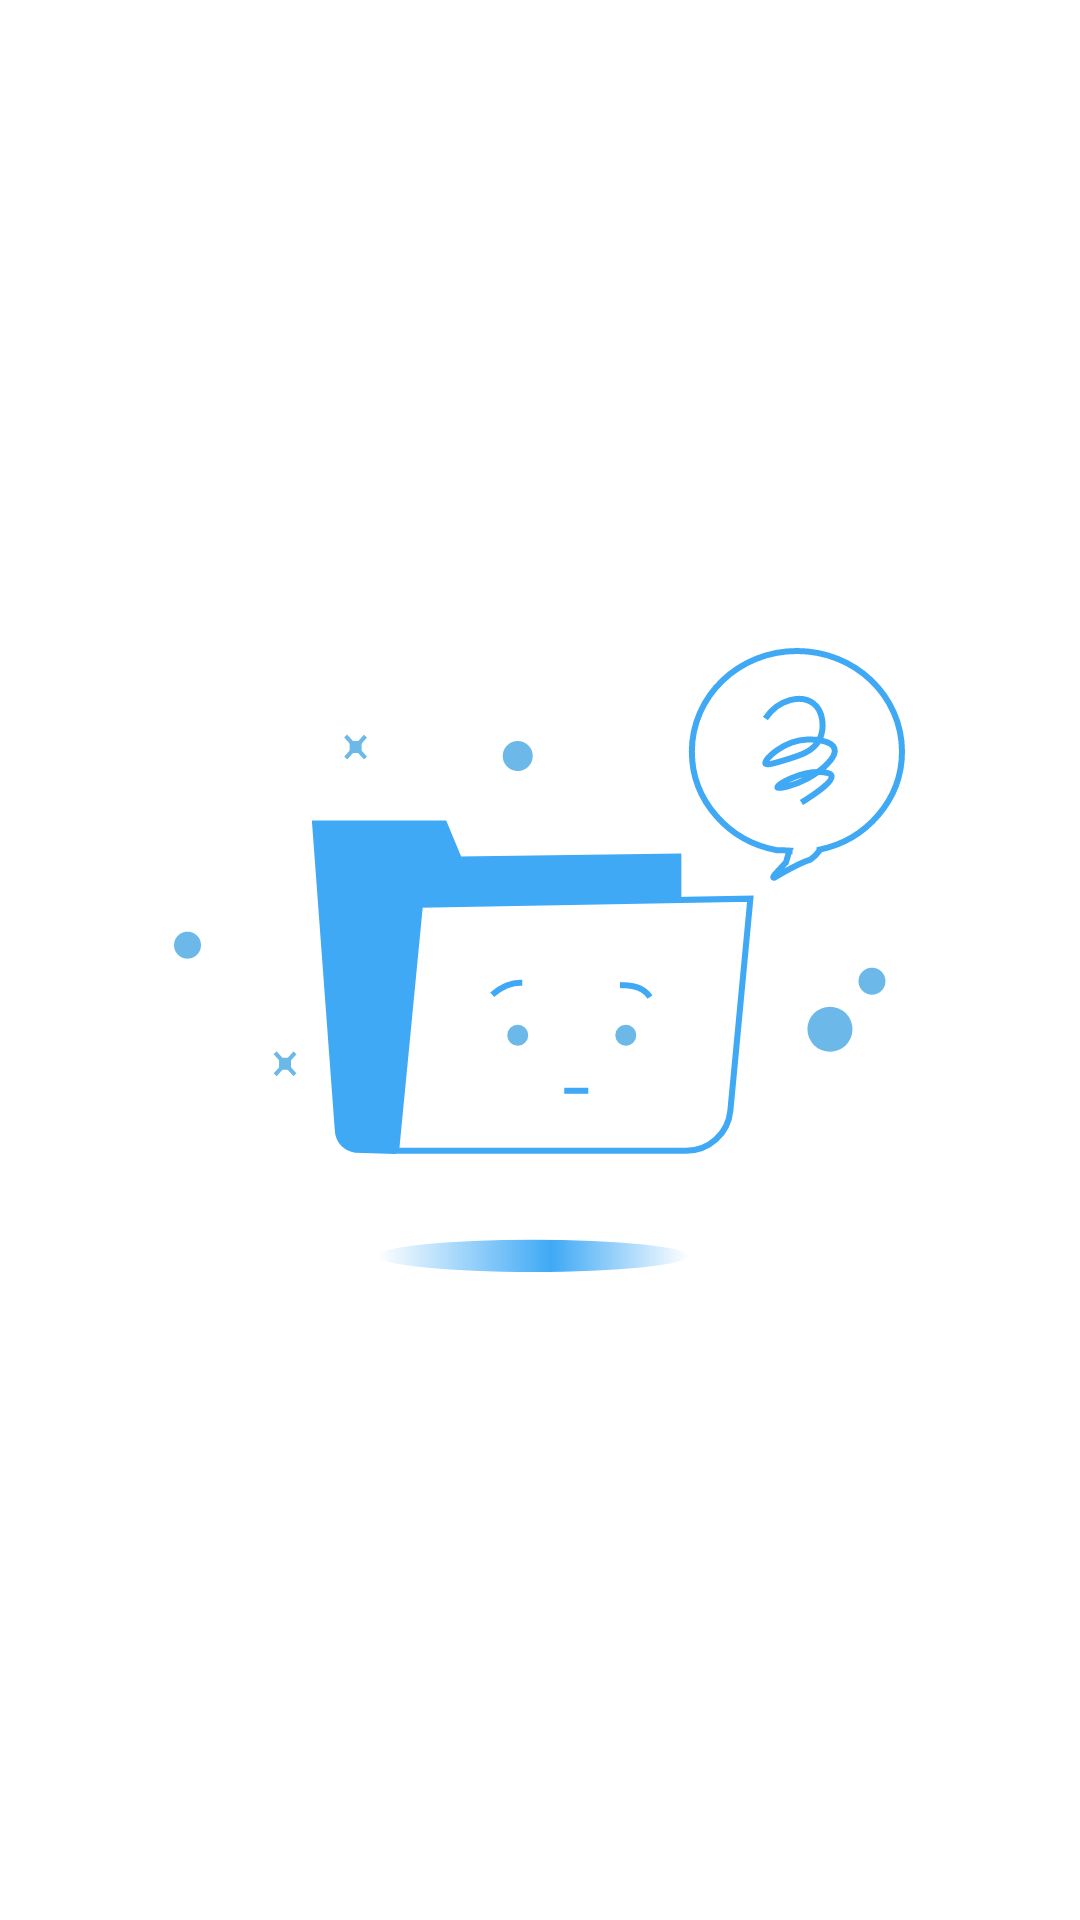

This screen was rendered from an Android layout file. Write that file and the resources it references.
<!-- AndroidManifest.xml: application theme Theme.YouTubeDownloader -->
<!-- res/layout/fragment_no_record.xml -->
<?xml version="1.0" encoding="utf-8"?>
<RelativeLayout xmlns:android="http://schemas.android.com/apk/res/android"
    android:layout_width="match_parent"
    android:id="@+id/no_record_fragment_parent"
    android:layout_height="match_parent"
    xmlns:tools="http://schemas.android.com/tools">
    <ImageView
        android:layout_centerInParent="true"
        android:id="@+id/error_image"
        android:src="@drawable/ic_norecord"
        android:layout_width="wrap_content"
        android:layout_height="wrap_content"/>
    <TextView
        android:layout_below="@+id/error_image"
        android:id="@+id/error_reason"
        android:layout_centerHorizontal="true"
        tools:text="Reason will be displayed"
        android:layout_width="wrap_content"
        android:layout_height="wrap_content"/>

</RelativeLayout>
<!-- resources referenced by this layout -->
<resources>
  <!-- drawable ic_norecord: vector/xml drawable (drawable, 4191 chars, omitted) -->
  <style name="Theme.YouTubeDownloader" parent="Theme.MaterialComponents.DayNight.DarkActionBar">
          
          <item name="colorPrimary">@color/light_blue_A200</item>
          <item name="colorPrimaryVariant">#9400d3</item>
          <item name="colorOnPrimary">#e3e3e3</item>
          <item name="colorPrimaryDark">@color/notification_color</item>
          
          <item name="colorSecondary">@color/teal_200</item>
          <item name="colorSecondaryVariant">@color/teal_700</item>
          <item name="colorOnSecondary">@color/black</item>
          
          <item name="android:windowDrawsSystemBarBackgrounds">true</item>
          <item name="android:statusBarColor" tools:targetApi="l">@color/black</item>
          
      </style>
  <color name="light_blue_A200">#FF40C4FF</color>
  <color name="notification_color">@color/white</color>
  <color name="teal_200">#FF03DAC5</color>
  <color name="teal_700">#FF018786</color>
  <color name="black">#FF000000</color>
  <color name="white">#FFFFFFFF</color>
</resources>
